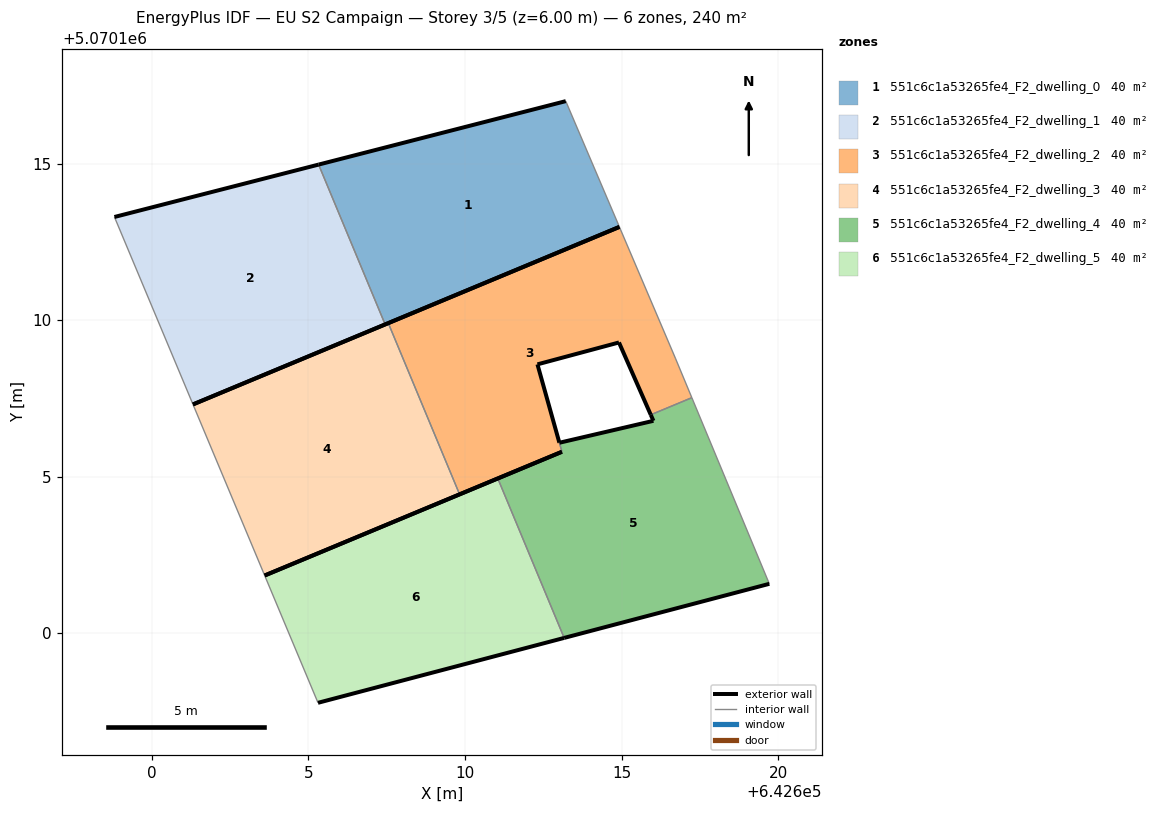
=== STOREY PLAN SPEC (per zone: floor XY polygon, exterior-wall plan segments, windows/doors) ===
zone 1: 551c6c1a53265fe4_F2_dwelling_0  (40.0 m²)
  floor: (642614.93, 5070112.98) (642613.22, 5070116.99) (642605.33, 5070114.97) (642607.45, 5070109.86)
  exterior wall: (642614.93, 5070112.98) – (642607.45, 5070109.86)  [8.1 m]
  exterior wall: (642605.33, 5070114.97) – (642613.22, 5070116.99)  [8.1 m]
  interior walls: 2
zone 2: 551c6c1a53265fe4_F2_dwelling_1  (40.0 m²)
  floor: (642607.45, 5070109.86) (642605.33, 5070114.97) (642598.81, 5070113.29) (642601.32, 5070107.31)
  exterior wall: (642607.45, 5070109.86) – (642601.32, 5070107.31)  [6.6 m]
  exterior wall: (642598.81, 5070113.29) – (642605.33, 5070114.97)  [6.7 m]
  interior walls: 2
zone 3: 551c6c1a53265fe4_F2_dwelling_2  (39.7 m²)
  floor: (642615.93, 5070106.98) (642617.24, 5070107.52) (642616.72, 5070108.79) (642614.93, 5070112.98) (642607.55, 5070109.90) (642609.83, 5070104.44) (642613.09, 5070105.79) (642613.10, 5070105.80) (642613.02, 5070106.08) (642613.01, 5070106.09) (642612.31, 5070108.59) (642614.92, 5070109.29)
  exterior wall: (642613.09, 5070105.79) – (642609.83, 5070104.44)  [3.5 m]
  exterior wall: (642607.55, 5070109.90) – (642614.93, 5070112.98)  [8.0 m]
  exterior wall: (642615.93, 5070106.98) – (642614.92, 5070109.29)  [2.5 m]
  exterior wall: (642614.92, 5070109.29) – (642612.31, 5070108.59)  [2.7 m]
  exterior wall: (642612.31, 5070108.59) – (642613.01, 5070106.09)  [2.6 m]
  exterior wall: (642613.01, 5070106.09) – (642613.02, 5070106.08)  [0.0 m]
  exterior wall: (642613.10, 5070105.80) – (642613.09, 5070105.79)  [0.0 m]
  interior walls: 5
zone 4: 551c6c1a53265fe4_F2_dwelling_3  (40.0 m²)
  floor: (642609.83, 5070104.44) (642607.55, 5070109.90) (642601.32, 5070107.31) (642603.60, 5070101.84)
  exterior wall: (642609.83, 5070104.44) – (642603.60, 5070101.84)  [6.7 m]
  exterior wall: (642601.32, 5070107.31) – (642607.55, 5070109.90)  [6.8 m]
  interior walls: 2
zone 5: 551c6c1a53265fe4_F2_dwelling_4  (40.2 m²)
  floor: (642619.72, 5070101.58) (642617.24, 5070107.52) (642615.93, 5070106.98) (642616.02, 5070106.78) (642613.02, 5070106.08) (642613.10, 5070105.80) (642611.05, 5070104.94) (642613.17, 5070099.85)
  exterior wall: (642619.72, 5070101.58) – (642613.17, 5070099.85)  [6.8 m]
  exterior wall: (642611.05, 5070104.94) – (642613.10, 5070105.80)  [2.2 m]
  exterior wall: (642613.02, 5070106.08) – (642616.02, 5070106.78)  [3.1 m]
  exterior wall: (642616.02, 5070106.78) – (642615.93, 5070106.98)  [0.2 m]
  interior walls: 4
zone 6: 551c6c1a53265fe4_F2_dwelling_5  (40.0 m²)
  floor: (642613.17, 5070099.85) (642611.05, 5070104.94) (642603.60, 5070101.84) (642605.31, 5070097.78)
  exterior wall: (642613.17, 5070099.85) – (642605.31, 5070097.78)  [8.1 m]
  exterior wall: (642603.60, 5070101.84) – (642611.05, 5070104.94)  [8.1 m]
  interior walls: 2

=== DERIVED (storey summary) ===
Building: EU S2 Campaign
Storey: 3 of 5  (floor level z = 6.00 m)
Storey gross floor area: 239.9 m²
Zones on this storey: 6
  - 551c6c1a53265fe4_F2_dwelling_0: floor 40.0 m²; exterior wall 16.3 m (48.8 m²); WWR 0.0%
  - 551c6c1a53265fe4_F2_dwelling_1: floor 40.0 m²; exterior wall 13.4 m (40.1 m²); WWR 0.0%
  - 551c6c1a53265fe4_F2_dwelling_2: floor 39.7 m²; exterior wall 19.4 m (58.1 m²); WWR 0.0%
  - 551c6c1a53265fe4_F2_dwelling_3: floor 40.0 m²; exterior wall 13.5 m (40.5 m²); WWR 0.0%
  - 551c6c1a53265fe4_F2_dwelling_4: floor 40.2 m²; exterior wall 12.3 m (36.9 m²); WWR 0.0%
  - 551c6c1a53265fe4_F2_dwelling_5: floor 40.0 m²; exterior wall 16.2 m (48.6 m²); WWR 0.0%
Zone adjacency (shared interzone walls):
  - 551c6c1a53265fe4_F2_dwelling_0 ↔ 551c6c1a53265fe4_F2_dwelling_1
  - 551c6c1a53265fe4_F2_dwelling_2 ↔ 551c6c1a53265fe4_F2_dwelling_3
  - 551c6c1a53265fe4_F2_dwelling_2 ↔ 551c6c1a53265fe4_F2_dwelling_4
  - 551c6c1a53265fe4_F2_dwelling_4 ↔ 551c6c1a53265fe4_F2_dwelling_5